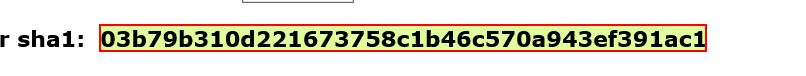
Task: Use the Robotic Enterprise Framework to complete a client project which calculates the security hash of an application. 
Workflow: SHA1Online_GetHashCode

Step 1: get-text from the element
